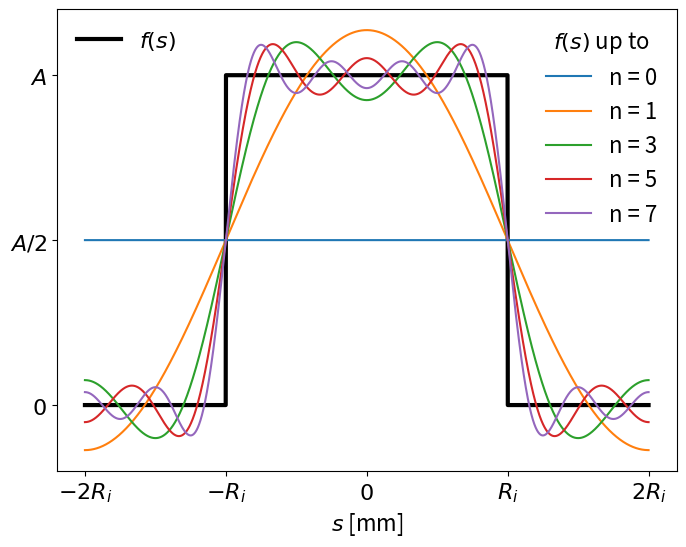

Reproduce this figure in Python.
"""

"""
# Python libraries
import sys
import numpy as np
from matplotlib import pyplot as plt


def main():
    #
    a = 1
    r = 1

    s = np.linspace(-2 * r, 2 * r, num=4001)
    f = a * (np.heaviside(s + r, 0.5) - np.heaviside(s - r, 0.5))

    plt.rcParams.update({'font.size': 16})
    fig, ax = plt.subplots(figsize=(8, 6))
    p, = ax.plot(s, f, linewidth=3, color='k')

    ff = np.zeros(s.shape)
    for nn in [0, 1, 3, 5, 7]:
        if nn == 0:
            f_nn = a / 2
        else:
            f_nn = a * 2 / (np.pi * nn) * np.sin(np.pi * nn / 2)
        ff += f_nn * np.cos(2 * np.pi * nn / (4 * r) * s)

        ax.plot(s, ff, label='n = %d' % nn)

    ax.set_xlabel(r'$s$ [mm]')

    ax.set_xticks([-2*r, -r, 0, r, 2*r])
    ax.set_xticklabels([r'$-2R_i$', r'$-R_i$', r'$0$', r'$R_i$', r'$2R_i$'])
    ax.set_yticks([0, a/2, a])
    ax.set_yticklabels([r'$0$', r'$A/2$', r'$A$'])
    legend = ax.legend(loc='upper right', frameon=False, title=r'$f(s)$ up to')

    ax.legend([p], [r'$f(s)$'], loc='upper left', frameon=False)

    ax.add_artist(legend)

    plt.show()

    return 0


if __name__ == "__main__":
    main()
